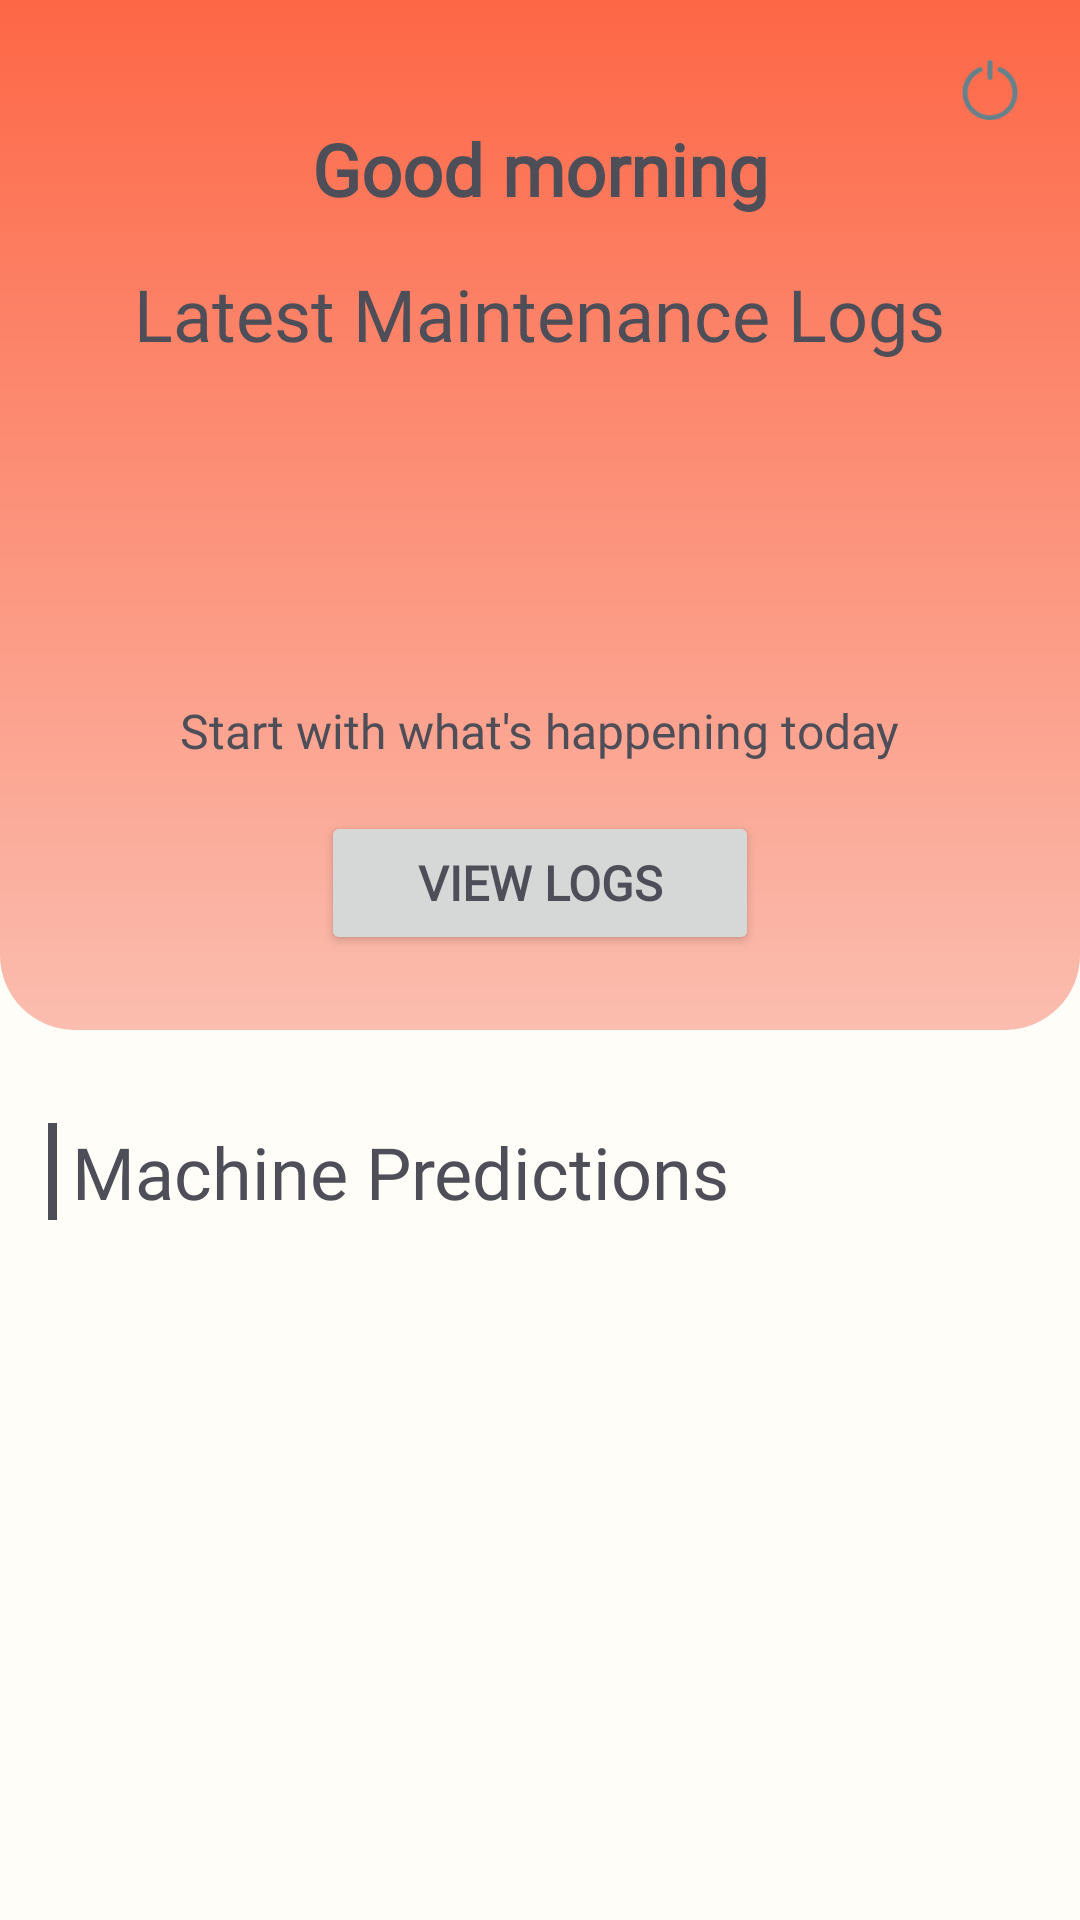

Reconstruct the res/layout file that produces this screen, plus the resources it refers to.
<!-- AndroidManifest.xml: application theme Theme.PrognosisEdge -->
<!-- res/layout/ss__dashboard_fragment.xml -->
<ScrollView xmlns:android="http://schemas.android.com/apk/res/android"
    xmlns:tools="http://schemas.android.com/tools"
    android:layout_width="match_parent"
    android:layout_height="match_parent"
    android:background="@color/eggshellColor"
    android:fillViewport="true">

    <LinearLayout
        android:orientation="vertical"
        android:layout_width="match_parent"
        android:layout_height="wrap_content">

        
        <LinearLayout
            android:layout_width="match_parent"
            android:layout_height="wrap_content"
            android:orientation="vertical"
            android:background="@drawable/dashboard_workorder_card"
            android:padding="20dp"
            android:layout_marginBottom="15dp">

            <ImageView
                android:id="@+id/logout"
                android:layout_width="20dp"
                android:layout_height="20dp"
                android:layout_gravity="right"
                android:src="@drawable/power" />

            <TextView
                android:id="@+id/greeting_text"
                android:layout_width="wrap_content"
                android:layout_height="wrap_content"
                android:layout_gravity="center_horizontal"
                android:text="Good morning"
                android:textSize="24sp"
                android:textAppearance="@style/proximanova_Body_Dark"
                android:textStyle="bold"
                tools:text="Good morning, Shahzeb" />

            <Space android:layout_width="match_parent" android:layout_height="16dp" />

            <TextView
                android:id="@+id/todays_work_title"
                android:layout_width="wrap_content"
                android:layout_height="wrap_content"
                android:layout_gravity="center_horizontal"
                android:text="Latest Maintenance Logs"
                android:textSize="24sp"
                android:textAppearance="@style/proximanova_Body_Dark" />

            <Space android:layout_width="match_parent" android:layout_height="16dp" />

            <ImageView
                android:id="@+id/calendar_icon"
                android:layout_width="80dp"
                android:layout_height="80dp"
                android:src="@drawable/calender"
                android:contentDescription="Calendar Icon"
                android:layout_gravity="center_horizontal" />

            <Space android:layout_width="match_parent" android:layout_height="16dp" />

            <TextView
                android:id="@+id/todays_work_subtitle"
                android:layout_width="wrap_content"
                android:layout_height="wrap_content"
                android:text="Start with what's happening today"
                android:textAppearance="@style/proximanova_Body_Dark"
                android:layout_gravity="center_horizontal" />

            <Space android:layout_width="match_parent" android:layout_height="16dp" />

            <Button
                android:id="@+id/view_ss_logs"
                android:layout_width="wrap_content"
                android:layout_height="wrap_content"
                android:text="VIEW LOGS"
                android:layout_marginBottom="5dp"
                android:paddingVertical="12dp"
                android:paddingHorizontal="32dp"
                android:textStyle="bold"
                android:textAppearance="@style/proximanova_Body_Dark"
                android:layout_gravity="center_horizontal"/>
        </LinearLayout>

        
        <LinearLayout
            android:layout_width="match_parent"
            android:layout_height="wrap_content"
            android:orientation="vertical"
            android:padding="16dp">

            <TextView
                android:id="@+id/machine_predictions_title"
                android:layout_width="wrap_content"
                android:layout_height="wrap_content"
                android:text="Machine Predictions"
                android:background="@drawable/title_border"
                android:textAppearance="@style/orbitron_Heading_Dark"
                android:paddingLeft="8dp"
                android:layout_marginBottom="10dp" />

            
            <LinearLayout
                android:id="@+id/machine_container"
                android:layout_width="match_parent"
                android:layout_height="wrap_content"
                android:orientation="vertical" />
        </LinearLayout>
    </LinearLayout>
</ScrollView>
<!-- resources referenced by this layout -->
<resources>
  <color name="eggshellColor">#FEFDF8</color>
  <!-- drawable dashboard_workorder_card (drawable) -->
  <?xml version="1.0" encoding="utf-8"?>
  <shape xmlns:android="http://schemas.android.com/apk/res/android">
      <gradient
          android:startColor="#FD6746"
          android:endColor="#FBBDAF"
          android:angle="270"/>
      <corners
          android:bottomLeftRadius="25dp"
          android:bottomRightRadius="25dp" />
  </shape>
  <!-- drawable power: png bitmap (drawable, 2418 bytes) -->
  <!-- drawable title_border (drawable) -->
  <?xml version="1.0" encoding="utf-8"?>
  <layer-list xmlns:android="http://schemas.android.com/apk/res/android">
      <item android:top="-5dp" android:bottom="-5dp" android:right="-5dp">
          <shape android:shape="rectangle">
              <stroke android:width="3dp" android:color="@color/textColor" />
          </shape>
      </item>
  </layer-list>
  <style name="orbitron_Heading_Dark">
          <item name="android:textColor">@color/textColor</item> 
          <item name="android:textSize">24sp</item> 
          <item name="android:fontFamily">@font/orbitron_bold</item> 
      </style>
  <style name="proximanova_Body_Dark">
          <item name="android:textColor">@color/textColor</item> 
          <item name="android:textSize">16sp</item> 
          <item name="android:fontFamily">@font/proxima_nova_regular</item> 
      </style>
  <style name="Theme.PrognosisEdge" parent="Theme.MaterialComponents.Light.NoActionBar">
          <item name="colorPrimary">@color/accentColor</item>
          <item name="colorPrimaryDark">@color/textColor</item>
          <item name="colorAccent">@color/accentColor</item>
      </style>
  <color name="textColor">#4E4E58</color>
  <color name="accentColor">#FD6746</color>
</resources>
